Run: headless pygame with SDL's dummy video driver; simulated clock (each Clock.tick advances the game by its frame time, no real sleeping); random seed 0; keys injected as events and as key.get_pressed() state; mouse plan: one left click at the window centre at the start of phase 2, then a move to the lower-right quarter at the start of phase 3.
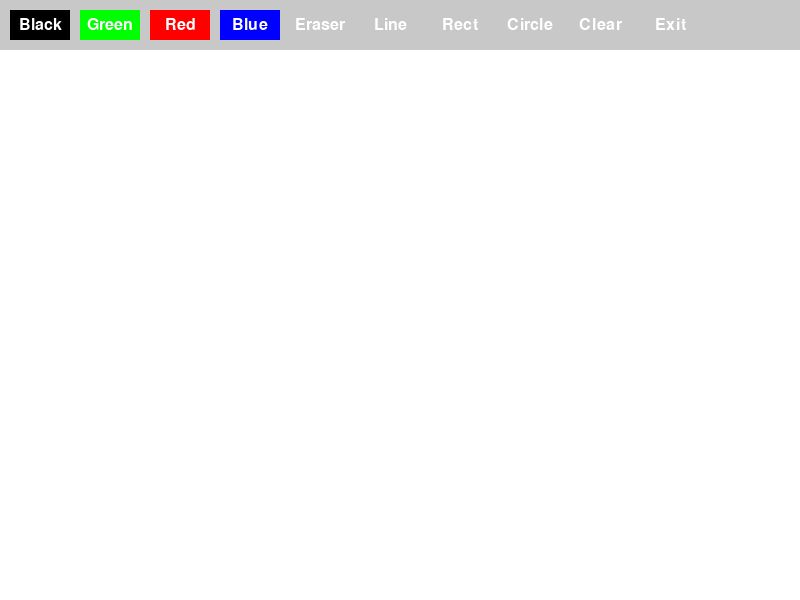
Frame 1 of 4 · flips 1–60 · no input
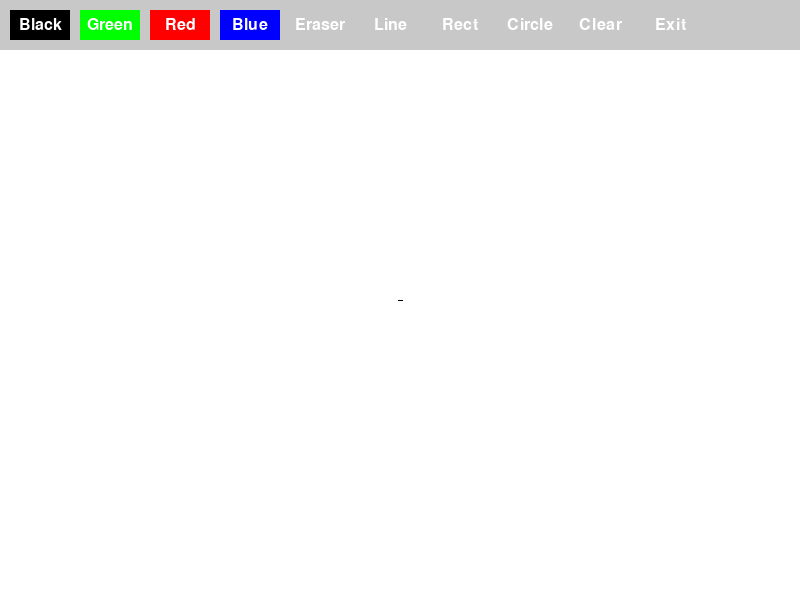
Frame 2 of 4 · flips 61–180 · clicked the window centre · tapped SPACE, RETURN · held RIGHT (→), D
Frame 3 of 4 · flips 181–300 · moved the mouse to the lower-right quarter · held DOWN (↓), S · screen unchanged from frame 2, image omitted
Frame 4 of 4 · flips 301–420 · held LEFT (←), A, UP (↑), W · screen unchanged from frame 3, image omitted

The pygame program that drew these frames:

import pygame
import sys

pygame.init()
width, height = 800, 600
screen = pygame.display.set_mode((width, height))
pygame.display.set_caption('Simple Paint')

white = (255, 255, 255)
black = (0, 0 , 0)
green = (0, 255, 0)
red = (255, 0, 0)
blue = (0, 0, 255)
gray = (200, 200, 200)

screen.fill(white)

class Button:
    def __init__(self, x, y, width, height, text, color, action):
        self.rect = pygame.Rect(x, y, width, height)
        self.text= text
        self.color = color
        self.action = action

    def draw(self, screen):
        pygame.draw.rect(screen, self.color, self.rect)
        font = pygame.font.Font(None, 24)
        text_surface = font.render(self.text, True, white)
        text_rect = text_surface.get_rect(center=self.rect.center)
        screen.blit(text_surface, text_rect)

    def check_action(self, event):
        if event.type == pygame.MOUSEBUTTONDOWN:
            if self.rect.collidepoint(event.pos):
                self.action()

drawing = False
brush_color = black
mode = 'line'
start_pos = None

def set_black():
    global brush_color
    brush_color = black

def set_green():
    global brush_color
    brush_color = green

def set_red():
    global brush_color
    brush_color = red

def set_blue():
    global brush_color
    brush_color = blue

def set_eraser():
    global brush_color, mode
    brush_color = white
    mode = 'line'

def set_mode_line():
    global mode
    mode = 'line'

def set_mode_rect():
    global mode
    mode = 'rect'

def set_mode_circle():
    global mode
    mode = 'circle'

def clear_screen():
    screen.fill(white)

def exit_app():
    pygame.quit()
    sys.exit()

buttons = [
    Button(10, 10, 60, 30, 'Black', black, set_black),
    Button(80, 10, 60, 30, 'Green', green, set_green),
    Button(150, 10, 60, 30, 'Red', red, set_red),
    Button(220, 10, 60, 30, 'Blue', blue, set_blue),
    Button(290, 10, 60, 30, 'Eraser', gray, set_eraser),
    Button(360, 10, 60, 30, 'Line', gray, set_mode_line),
    Button(430, 10, 60, 30, 'Rect', gray, set_mode_rect),
    Button(500, 10, 60, 30, 'Circle', gray, set_mode_circle),
    Button(570, 10, 60, 30, 'Clear', gray, clear_screen),
    Button(640, 10, 60, 30, 'Exit', gray, exit_app),
]

while True:
    for event in pygame.event.get():
        if event.type == pygame.QUIT:
            exit_app()

        if event.type == pygame.MOUSEBUTTONDOWN:
            if event.button == 1:
                drawing = True
                start_pos = event.pos
        elif event.type == pygame.MOUSEBUTTONUP:
            if event.button == 1 and drawing:
                end_pos = event.pos
                if start_pos[1] > 50 and end_pos[1] > 50:
                    if mode == 'line':
                        pygame.draw.line(screen, brush_color, start_pos, end_pos, 5)
                    # rectangle
                    elif mode == 'rect':
                        rect = pygame.Rect(start_pos, (end_pos[0] - start_pos[0], end_pos[1] - start_pos[1]))
                        pygame.draw.rect(screen, brush_color, rect, 2)
                    # circle
                    elif mode == 'circle':
                        radius = int(((end_pos[0] - start_pos[0]) ** 2 + (end_pos[1] - start_pos[1]) ** 2) ** 0.5)
                        pygame.draw.circle(screen, brush_color, start_pos, radius, 2)
                drawing = False
                start_pos = None

        for button in buttons:
            button.check_action(event)

    if drawing and mode == 'line':
        mouse_x, mouse_y = pygame.mouse.get_pos()
        if mouse_y > 50:
            pygame.draw.circle(screen, brush_color, (mouse_x, mouse_y), 5)

    pygame.draw.rect(screen, gray, (0, 0, width, 50))
    for button in buttons:
        button.draw(screen)

    pygame.display.flip()
